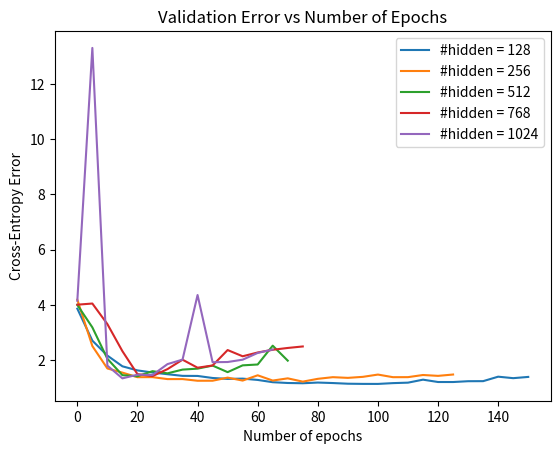

The matplotlib source for this figure:
import matplotlib
matplotlib.use('Agg')
import matplotlib.pyplot as plt
import numpy as np

print_freq = 5
v1 = [3.8663, 2.7087, 2.1675, 1.7794, 1.6315, 1.5546, 1.4928, 1.4335, 1.4304, 1.3565, 1.3241, 1.3334, 1.2859, 1.2038, 1.1754, 1.1661, 1.1911, 1.1734, 1.149, 1.1427, 1.1416, 1.1706, 1.1874, 1.2955, 1.2107, 1.2103, 1.2398, 1.2419, 1.4037, 1.35, 1.3952]
v2 = [4.193, 2.5129, 1.7014, 1.5507, 1.3858, 1.3875, 1.316, 1.317, 1.2562, 1.2573, 1.3694, 1.2628, 1.4537, 1.2633, 1.3433, 1.2246, 1.326, 1.3859, 1.3608, 1.3979, 1.4803, 1.3856, 1.3869, 1.4648, 1.4334, 1.482]
v3 = [4.0027, 3.1892, 2.0527, 1.4583, 1.4189, 1.6027, 1.5252, 1.6599, 1.6948, 1.8057, 1.568, 1.8141, 1.8448, 2.5264, 1.9842]
v4 = [4.0107, 4.0522, 3.3079, 2.3271, 1.4964, 1.4242, 1.6782, 2.0185, 1.7286, 1.8088, 2.368, 2.1423, 2.2795, 2.3781, 2.4437, 2.4981]
v5 = [4.1555, 13.307, 1.8041, 1.343, 1.4752, 1.4644, 1.8592, 2.022, 4.3608, 1.9278, 1.9348, 2.019, 2.2633, 2.3876]
print('==> Generating error plot...')

x1 = range(0, print_freq * len(v1), print_freq)
x2 = range(0, print_freq * len(v2), print_freq)
x3 = range(0, print_freq * len(v3), print_freq)
x4 = range(0, print_freq * len(v4), print_freq)
x5 = range(0, print_freq * len(v5), print_freq)
# x6 = range(0, print_freq * len(v6), print_freq)

plot1 = plt.plot(x1, v1, '-', label='#hidden = 128')
plot2 = plt.plot(x2, v2, '-', label='#hidden = 256')
plot3 = plt.plot(x3, v3, '-', label='#hidden = 512')
plot4 = plt.plot(x4, v4, '-', label='#hidden = 768')
plot5 = plt.plot(x5, v5, '-', label='#hidden = 1024')

plt.xlabel('Number of epochs')
plt.ylabel('Cross-Entropy Error')
plt.title('Validation Error vs Number of Epochs')
plt.legend(loc='best')
plt.savefig('exp6a.png', format='png')
plt.close()

print('==> Finished!')
